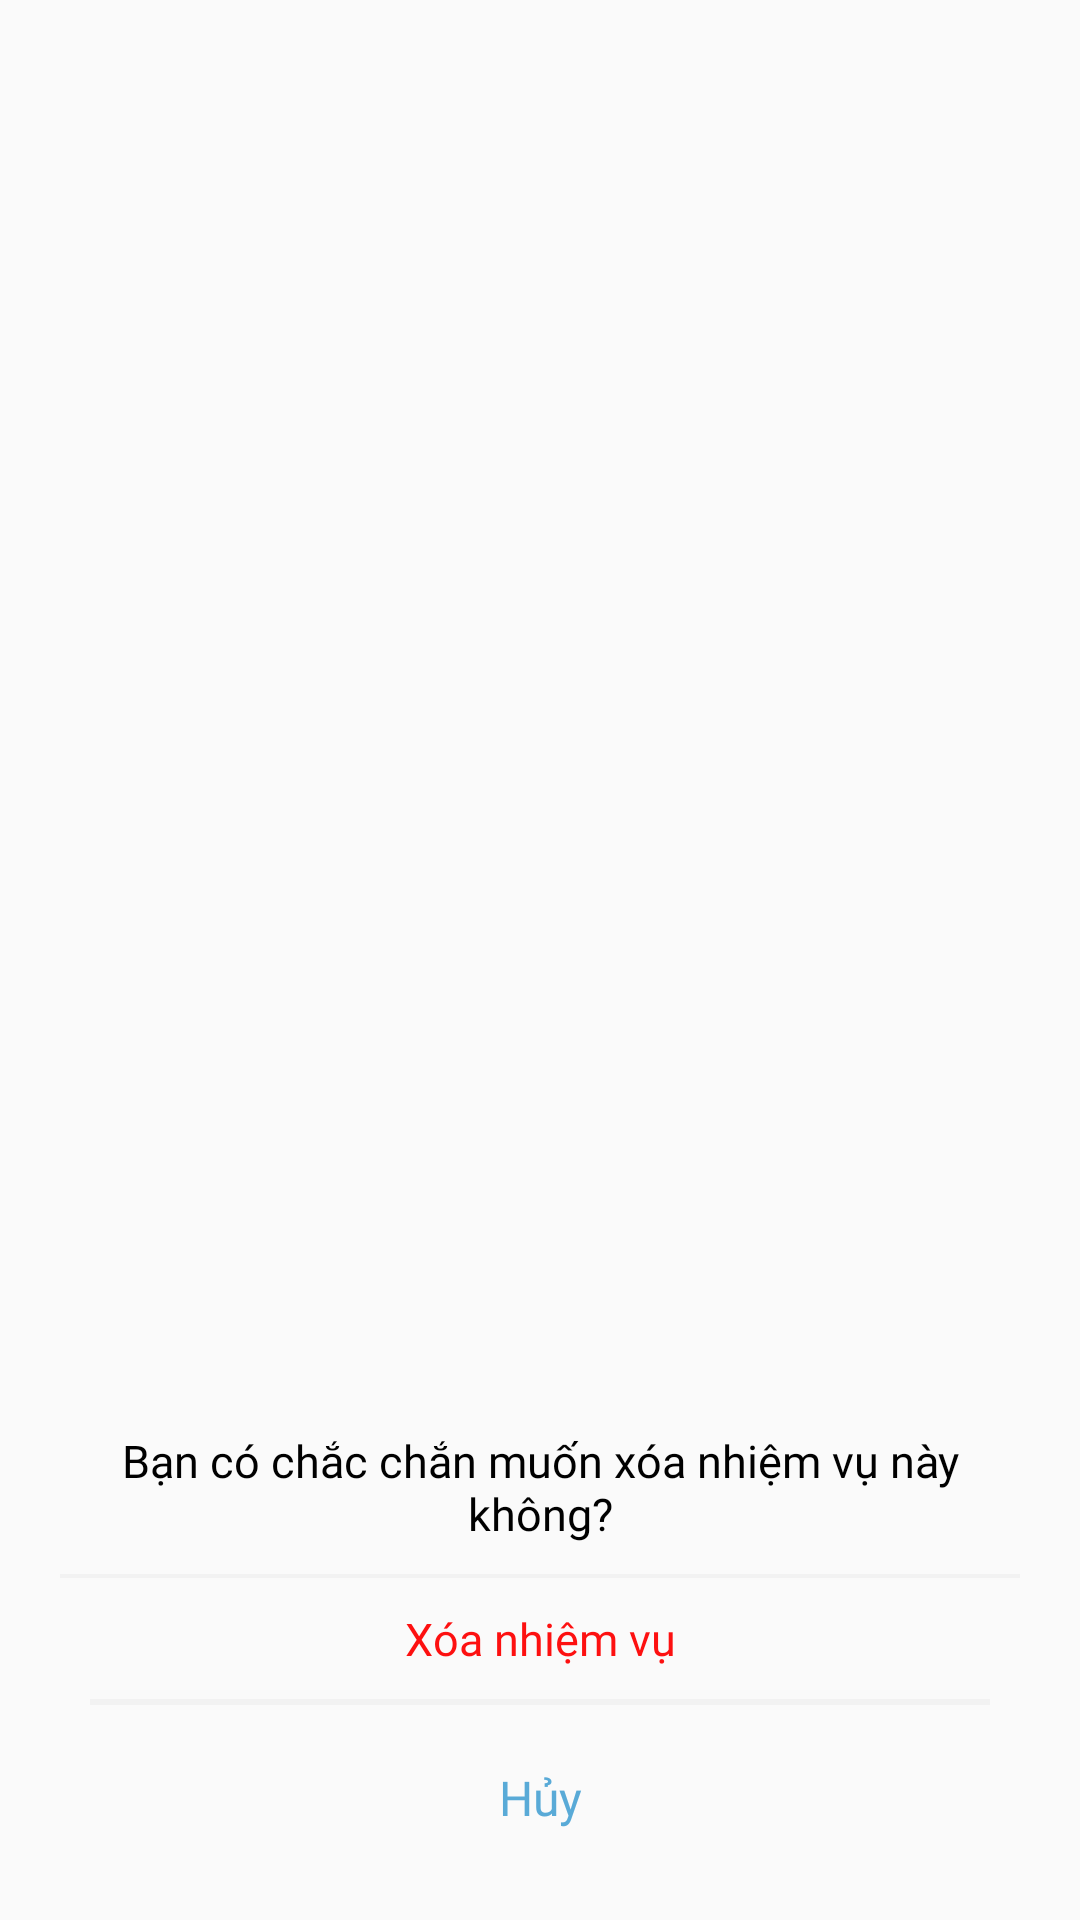

Produce the Android XML layout that renders to this screen, including the resource entries it uses.
<!-- AndroidManifest.xml: application theme Theme.DailyPlanner -->
<!-- res/layout/layout_dialog_confirm_remove_plan.xml -->
<?xml version="1.0" encoding="utf-8"?>
<LinearLayout xmlns:android="http://schemas.android.com/apk/res/android"
    android:layout_width="match_parent"
    android:layout_height="match_parent"
    android:background="@drawable/layout_round"
    android:gravity="bottom"
    android:orientation="vertical"
    android:padding="20dp">

    <LinearLayout
        android:layout_width="match_parent"
        android:layout_height="wrap_content"
        android:orientation="vertical"
        android:paddingVertical="10dp">

        <TextView
            android:id="@+id/tvTitle"
            android:layout_width="match_parent"
            android:layout_height="wrap_content"
            android:layout_marginHorizontal="10dp"
            android:fontFamily="@font/inter_regular_400"
            android:gravity="center"
            android:text="Bạn có chắc chắn muốn xóa nhiệm vụ này không?"
            android:textColor="@color/black"
            android:textSize="15sp" />

        <View
            android:layout_width="match_parent"
            android:layout_height="1.4dp"
            android:layout_marginVertical="10dp"
            android:background="@color/grey_shadow" />

        <TextView
            android:id="@+id/btnRemovePlan"
            android:layout_width="match_parent"
            android:layout_height="wrap_content"
            android:layout_marginHorizontal="10dp"
            android:fontFamily="@font/inter_regular_400"
            android:gravity="center"
            android:text="Xóa nhiệm vụ"
            android:textColor="@color/red"
            android:textSize="15sp" />

        <View
            android:layout_width="match_parent"
            android:layout_height="2dp"
            android:layout_marginHorizontal="10dp"
            android:layout_marginVertical="10dp"
            android:background="@color/grey_shadow" />

        <TextView
            android:id="@+id/btnCancel"
            android:layout_width="match_parent"
            android:layout_height="wrap_content"
            android:layout_marginTop="10dp"
            android:fontFamily="@font/inter_semi_bold_600"
            android:gravity="center"
            android:text="Hủy"
            android:textColor="@color/aqua"
            android:textSize="16sp" />
    </LinearLayout>

</LinearLayout>
<!-- resources referenced by this layout -->
<resources>
  <color name="aqua">#59AAD7</color>
  <color name="black">#FF000000</color>
  <color name="grey_shadow">#F2F2F2</color>
  <color name="red">#FD1010</color>
  <style name="Theme.DailyPlanner" parent="Theme.AppCompat.Light.NoActionBar">
          
          <item name="colorPrimary">@color/purple_200</item>
          <item name="colorPrimaryVariant">@color/purple_700</item>
          <item name="colorOnPrimary">@color/black</item>
          
          <item name="colorSecondary">@color/teal_200</item>
          <item name="colorSecondaryVariant">@color/teal_200</item>
          <item name="colorOnSecondary">@color/black</item>
          
          <item name="android:statusBarColor" tools:targetApi="l">@color/black</item>
          
      </style>
  <color name="purple_200">#FFBB86FC</color>
  <color name="purple_700">#FF3700B3</color>
  <color name="teal_200">#FF03DAC5</color>
</resources>
